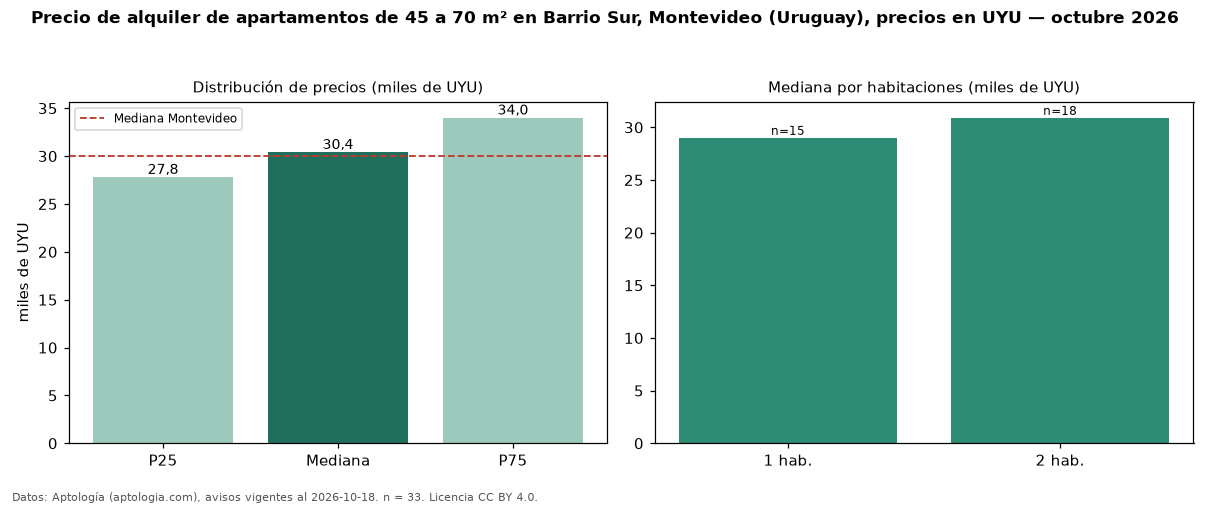

Source data for this figure (header and first rows):
seccion, metrica, valor, moneda, n
filtro, area2, de 45 a 70 m², , 33
precio, p25, 27800, UYU, 33
precio, mediana, 30400, UYU, 33
precio, p75, 34000, UYU, 33
precio, minimo, 20000, UYU, 33
precio, maximo, 65000, UYU, 33
m2, mediana_precio_m2, 591.8, UYU, 33
m2, area_mediana_m2, 50.0, m2, 33
admin, mediana_admin_mes, 4700, UYU, 31
banos, mediana_banos, 1.0, , 
habitaciones, 1, 29000, UYU, 15
habitaciones, 2, 30900, UYU, 18
ciudad, mediana_ciudad_referencia, 30000, UYU, 
ciudad, mediana_m2_ciudad, 587, UYU, 
fuente, fecha_datos, 2026-10-18, , 
fuente, atribucion, https://www.aptologia.com/uy/alquiler/mo…, , 
fuente, licencia, CC BY 4.0, , 
